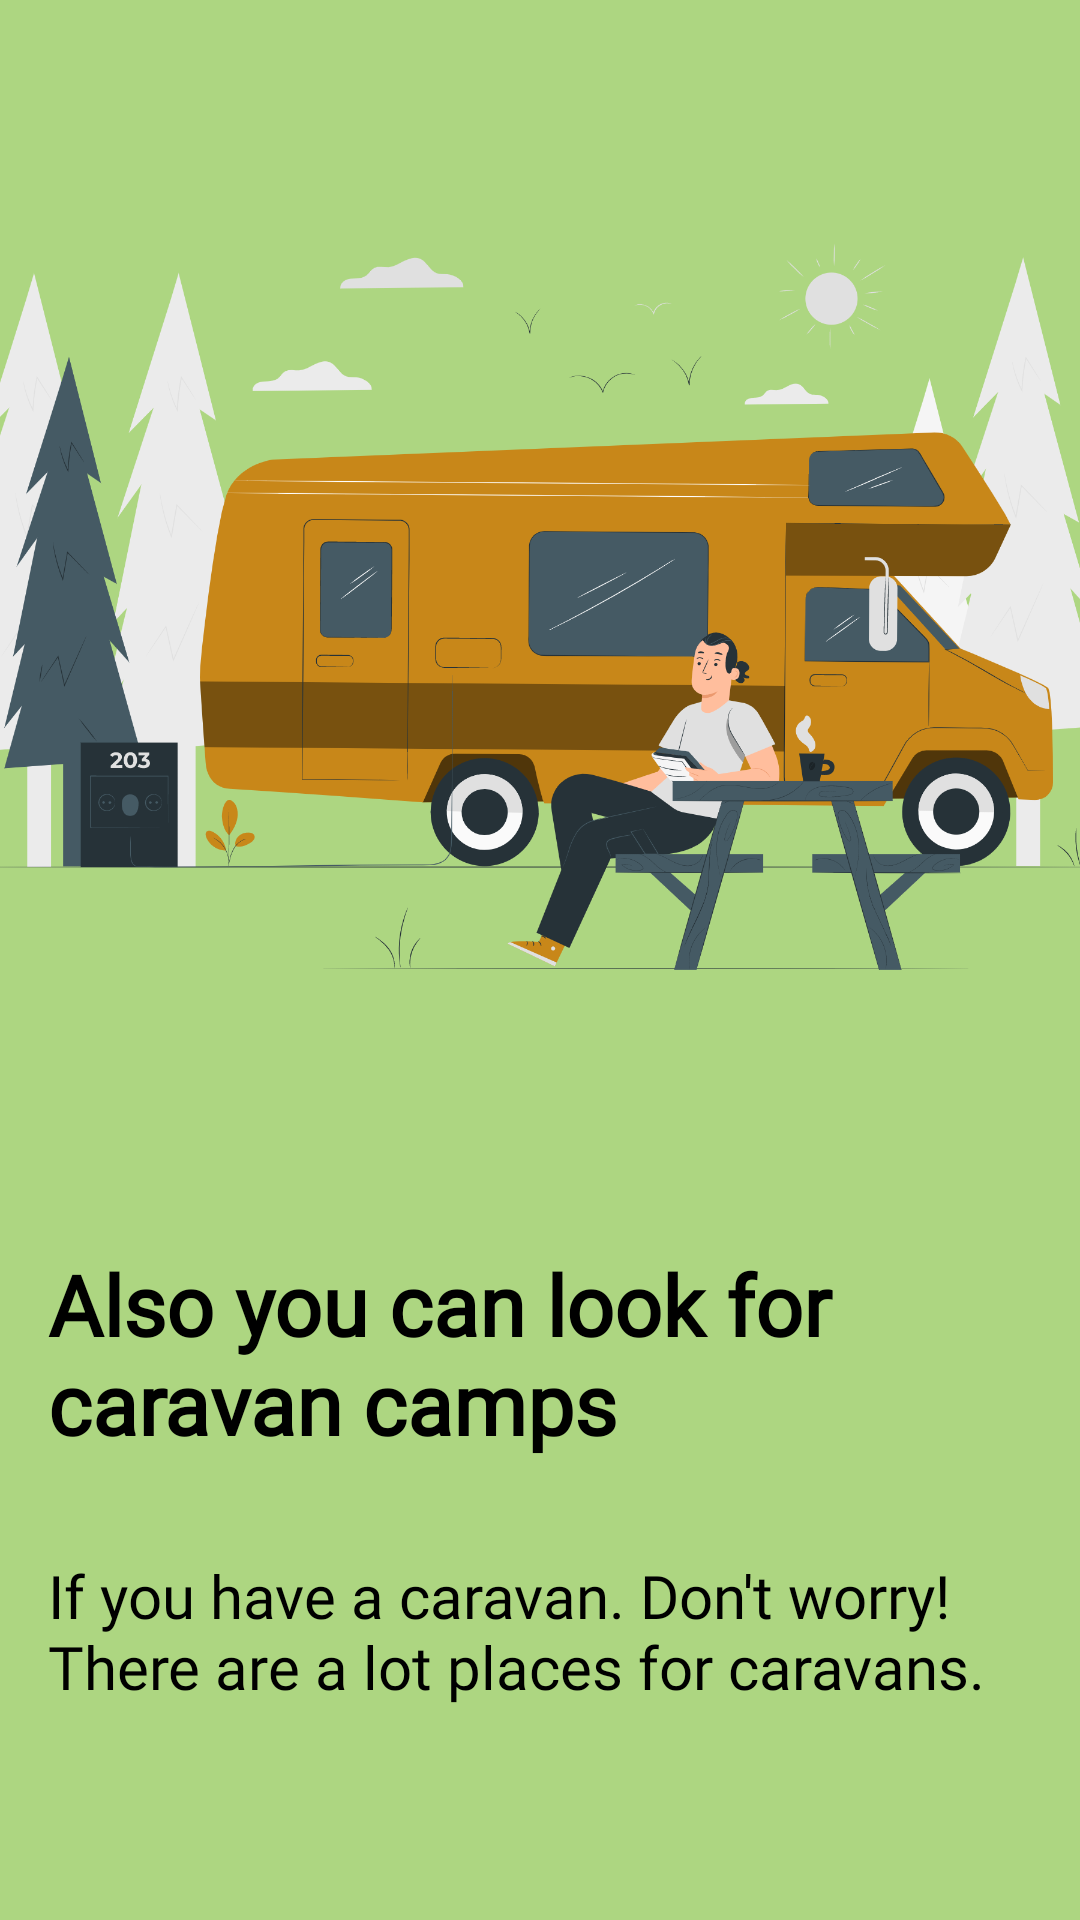

Produce the Android XML layout that renders to this screen, including the resource entries it uses.
<!-- AndroidManifest.xml: application theme Theme.Androidviewpagerkngrck -->
<!-- res/layout/fragment_second.xml -->
<?xml version="1.0" encoding="utf-8"?>
<androidx.constraintlayout.widget.ConstraintLayout xmlns:android="http://schemas.android.com/apk/res/android"
    xmlns:app="http://schemas.android.com/apk/res-auto"
    xmlns:tools="http://schemas.android.com/tools"
    android:layout_width="match_parent"
    android:layout_height="match_parent"
    android:background="#add681"
    app:layout_constraintBottom_toBottomOf="parent"
    app:layout_constraintLeft_toLeftOf="parent"
    app:layout_constraintRight_toRightOf="parent"
    app:layout_constraintTop_toTopOf="parent"
    tools:context=".fragments.SecondFragment">


    <LinearLayout
        android:id="@+id/linearLayout"
        android:layout_width="match_parent"
        android:layout_height="0dp"
        android:orientation="vertical"
        app:layout_constraintLeft_toLeftOf="parent"
        app:layout_constraintTop_toTopOf="parent"
        app:layout_constraintRight_toRightOf="parent">

        <ImageView
            android:layout_width="match_parent"
            android:layout_height="400dp"
            android:contentDescription="@string/camping"
            android:scaleType="centerCrop"
            android:src="@drawable/caravan"
            />

        <TextView
            android:layout_width="match_parent"
            android:layout_height="wrap_content"
            android:layout_marginVertical="16dp"
            android:fontFamily="@font/montserrat"
            android:paddingHorizontal="16dp"
            android:text="@string/second_fragment_header"
            android:textColor="@color/black"
            android:textSize="28sp"
            android:textStyle="bold"/>

        <TextView
            android:layout_width="match_parent"
            android:layout_height="wrap_content"
            android:layout_marginVertical="16dp"
            android:fontFamily="@font/montserrat"
            android:paddingHorizontal="16dp"
            android:text="@string/second_fragment_content"
            android:textColor="@color/black"
            android:textSize="20sp" />

    </LinearLayout>

</androidx.constraintlayout.widget.ConstraintLayout>
<!-- resources referenced by this layout -->
<resources>
  <color name="black">#FF000000</color>
  <!-- drawable caravan: png bitmap (drawable-v24, 366649 bytes) -->
  <string name="camping">camping</string>
  <string name="second_fragment_content">If you have a caravan. Don\'t worry! There are a lot places for caravans.</string>
  <string name="second_fragment_header">Also you can look for caravan camps</string>
  <style name="Theme.Androidviewpagerkngrck" parent="Theme.MaterialComponents.DayNight.NoActionBar">
          
          <item name="colorPrimary">@color/purple_500</item>
          <item name="colorPrimaryVariant">@color/purple_700</item>
          <item name="colorOnPrimary">@color/white</item>
          
          <item name="colorSecondary">@color/teal_200</item>
          <item name="colorSecondaryVariant">@color/teal_700</item>
          <item name="colorOnSecondary">@color/black</item>
          
          <item name="android:statusBarColor" tools:targetApi="l">?attr/colorPrimaryVariant</item>
          
      </style>
  <color name="purple_500">#FF6200EE</color>
  <color name="purple_700">#FF3700B3</color>
  <color name="white">#FFFFFFFF</color>
  <color name="teal_200">#FF03DAC5</color>
  <color name="teal_700">#FF018786</color>
</resources>
